Run: headless pygame with SDL's dummy video driver; simulated clock (each Clock.tick advances the game by its frame time, no real sleeping); random seed 0; keys injected as events and as key.get_pressed() state; mouse plan: one left click at the window centre at the start of phase 2, then a move to the lower-right quarter at the start of phase 3.
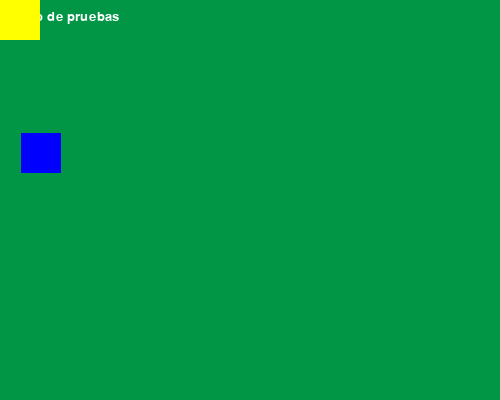
Frame 1 of 4 · flips 1–60 · no input
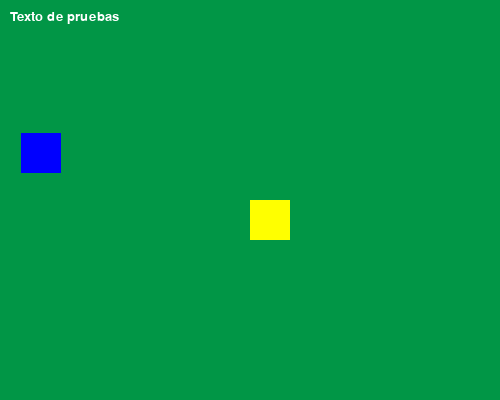
Frame 2 of 4 · flips 61–180 · clicked the window centre · tapped SPACE, RETURN · held RIGHT (→), D
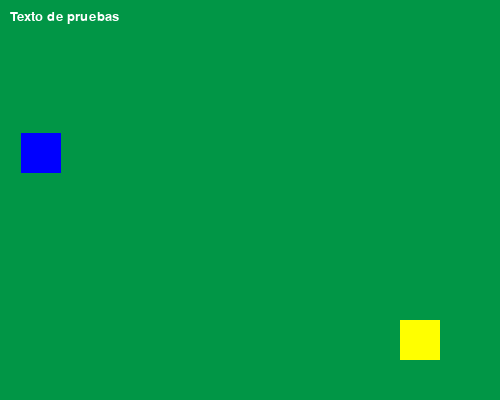
Frame 3 of 4 · flips 181–300 · moved the mouse to the lower-right quarter · held DOWN (↓), S
Frame 4 of 4 · flips 301–420 · held LEFT (←), A, UP (↑), W · screen unchanged from frame 3, image omitted

The pygame program that drew these frames:

import pygame
import sys
from pygame.locals import *
from random import randint

pygame.init()
ventana = pygame.display.set_mode((500, 400))
pygame.display.set_caption("movimiento raton")
#colores
colorFondo = (1, 150, 70)
colorCuadro01 = (255, 255, 0)
colorCuadro02 = (0, 0, 255)
colorTexto = (255, 255, 255)
#variables para el movimiento
velocidad = 15
direccion = True
posX01, posY01 = randint(1, 400), randint(1, 300)
posX02, posY02 = randint(1, 400), randint(1, 300)
lado = 40
cadena = "Texto de pruebas"
tamaño = 20
tipoFuente = "Consolas"
#fuente y texto preparacion
fuente = pygame.font.SysFont(tipoFuente, tamaño)
texto = fuente.render(cadena, True, colorTexto)
while True:
    ventana.fill(colorFondo)
    #mostrar texto
    ventana.blit(texto, (10, 10))
    cuadro01 = pygame.draw.rect(ventana, colorCuadro01, (posX01, posY01, lado, lado))
    cuadro02 = pygame.draw.rect(ventana, colorCuadro02, (posX02, posY02, lado, lado))
    #detectar colision
    if cuadro01.colliderect(cuadro02):
        #print(f"Colision!!! en coordenadas {posX01} : {posY01}")
        cadena = f"Colision!!! en coordenadas {posX01} : {posY01}"
        texto = fuente.render(cadena, True, colorTexto)
        posX02, posY02 = randint(1, 400), randint(1, 300)
        cuadro02.left = posX02 - (lado / 2)
        cuadro02.top = posY02 - (lado / 2)
    #detectar movimiento del raton
    posX01, posY01 = pygame.mouse.get_pos()
    cuadro01.left = posX01 - (lado / 2)
    cuadro01.top = posY01 - (lado / 2)       
    for evento in pygame.event.get():
        if evento.type == QUIT:
            pygame.quit()
            sys.exit()
        

    pygame.display.update()
